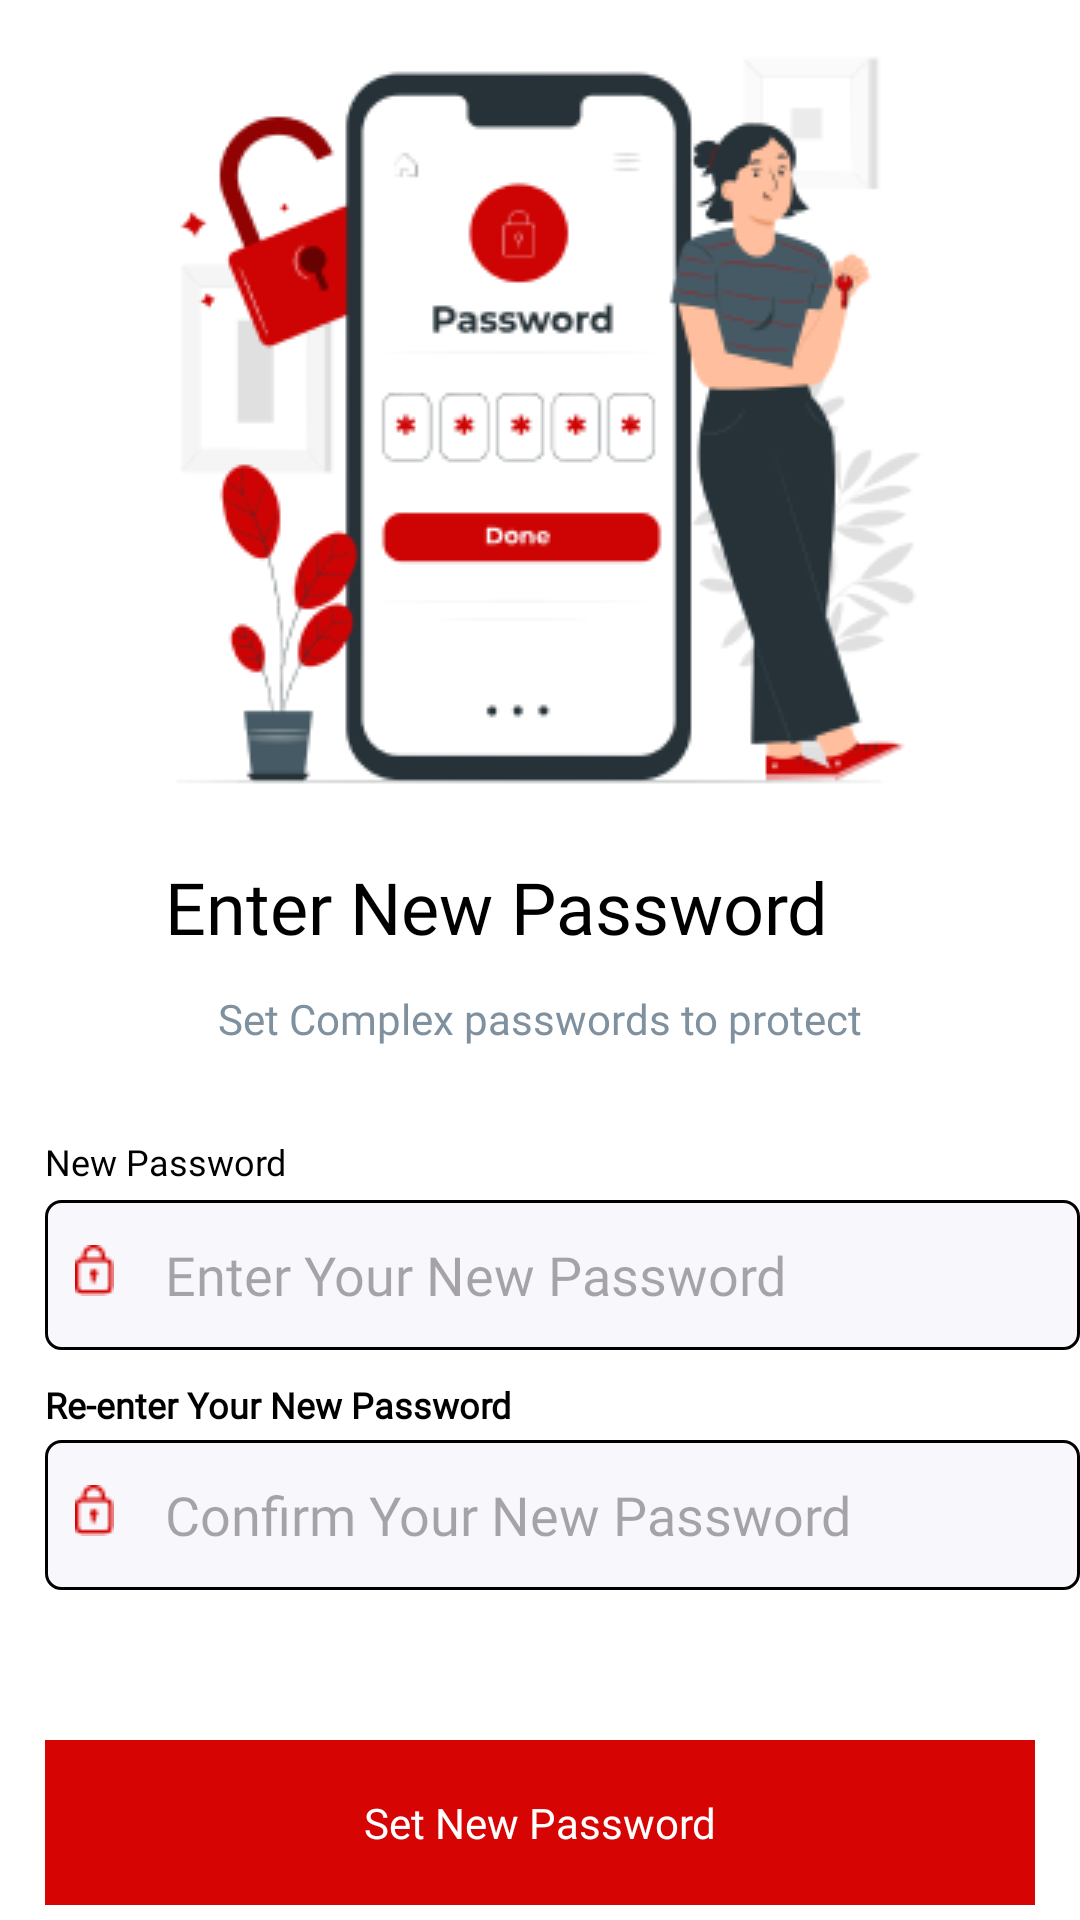

Layout XML and referenced resources for this Android screen:
<!-- AndroidManifest.xml: application theme Theme.TAParking -->
<!-- res/layout/activity_newpassword.xml -->
<?xml version="1.0" encoding="utf-8"?>
<RelativeLayout xmlns:android="http://schemas.android.com/apk/res/android"
    xmlns:app="http://schemas.android.com/apk/res-auto"
    xmlns:tools="http://schemas.android.com/tools"
    android:id="@+id/main"
    android:layout_width="match_parent"
    android:layout_height="match_parent"
    tools:context=".newpassword"
    android:background="@color/white">

    <ImageView
        android:layout_width="257dp"
        android:layout_height="271dp"
        android:src="@drawable/newpass"
        android:layout_centerInParent="true"
        android:layout_alignParentTop="true"
        android:id="@+id/np_img_1"/>
    <TextView
        android:layout_width="250dp"
        android:layout_height="34dp"
        android:text="Enter New Password"
        android:layout_centerInParent="true"
        android:layout_marginTop="15dp"
        android:textSize="24sp"
        android:textColor="@color/black"
        android:fontFamily="@font/poppinssemibold"
        android:layout_below="@id/np_img_1"
        android:id="@+id/np_txt_1"/>
    <TextView
        android:layout_width="wrap_content"
        android:layout_height="24dp"
        android:text="Set Complex passwords to protect"
        android:textSize="14sp"
        android:layout_marginTop="10dp"
        android:fontFamily="@font/poppinsmediumitalic"
        android:textColor="@color/abu"
        android:layout_centerInParent="true"
        android:layout_below="@id/np_txt_1"
        android:id="@+id/np_txt_2"/>
    <TextView
        android:layout_width="100dp"
        android:layout_height="21dp"
        android:text="New Password"
        android:layout_below="@id/np_txt_2"
        android:layout_marginLeft="15dp"
        android:layout_marginTop="25dp"
        android:textColor="@color/black"
        android:fontFamily="@font/poppinssemibold"
        android:textSize="12sp"
        android:id="@+id/np_txt_3"/>
    <EditText
        android:layout_width="390dp"
        android:layout_height="50dp"
        android:background="@drawable/custom5"
        android:layout_below="@id/np_txt_3"
        android:layout_marginLeft="15dp"
        android:hint="Enter Your New Password"
        android:fontFamily="@font/poppins"
        android:paddingLeft="40dp"
        android:id="@+id/np_et_1"/>
    <ImageView
        android:layout_width="13dp"
        android:layout_height="17dp"
        android:src="@drawable/gembok"
        android:layout_marginTop="415dp"
        android:layout_marginLeft="25dp"
        android:id="@+id/np_img_2"/>
    <ImageView
        android:layout_width="20dp"
        android:layout_height="20dp"
        android:src="@drawable/mata2"
        android:layout_toRightOf="@id/np_img_2"
        android:layout_marginTop="415dp"
        android:layout_marginLeft="330dp"
        android:id="@+id/np_img_3"/>
    <TextView
        android:layout_width="wrap_content"
        android:layout_height="21dp"
        android:text="Re-enter Your New Password"
        android:layout_below="@id/np_et_1"
        android:layout_marginLeft="15dp"
        android:layout_marginTop="10dp"
        android:fontFamily="@font/poppinssemibold"
        android:textColor="@color/black"
        android:textSize="12sp"
        android:textStyle="bold"/>
    <EditText
        android:layout_width="390dp"
        android:layout_height="50dp"
        android:background="@drawable/custom5"
        android:layout_below="@id/np_et_1"
        android:layout_marginLeft="15dp"
        android:layout_marginTop="30dp"
        android:hint="Confirm Your New Password"
        android:fontFamily="@font/poppins"
        android:paddingLeft="40dp"
        android:id="@+id/np_et_2"/>
    <ImageView
        android:layout_width="13dp"
        android:layout_height="17dp"
        android:src="@drawable/gembok"
        android:layout_marginTop="495dp"
        android:layout_marginLeft="25dp"
        android:id="@+id/np_img_4"/>
    <ImageView
        android:layout_width="20dp"
        android:layout_height="20dp"
        android:src="@drawable/mata2"
        android:layout_toRightOf="@id/np_img_2"
        android:layout_marginTop="495dp"
        android:layout_marginLeft="330dp"
        android:id="@+id/np_img_5"/>
    <ImageView
        android:layout_width="330dp"
        android:layout_height="55dp"
        android:src="@drawable/custom2"
        android:layout_below="@id/np_et_2"
        android:layout_marginTop="50dp"
        android:layout_centerInParent="true"
        android:id="@+id/np_img_6"
        />
    <TextView
        android:layout_width="132dp"
        android:layout_height="24dp"
        android:text="Set New Password"
        android:layout_marginTop="598dp"
        android:textColor="@color/white"
        android:textSize="14sp"
        android:fontFamily="@font/poppinssemibold"
        android:textAlignment="center"
        android:layout_centerHorizontal="true"
        android:id="@+id/np_txt_5"
        />



</RelativeLayout>
<!-- resources referenced by this layout -->
<resources>
  <color name="abu">#7F909F</color>
  <color name="black">#FF000000</color>
  <color name="white">#FFFFFFFF</color>
  <!-- drawable custom2 (drawable) -->
  <?xml version="1.0" encoding="utf-8"?>
  <shape xmlns:android="http://schemas.android.com/apk/res/android"
  
  android:shape="rectangle">
  
  <solid android:color="@color/mw"></solid>
  
  
  <padding
      android:left="5dp"
      android:right="5dp"
      android:top="5dp"
      android:bottom="5dp"></padding>
  
  
  
  
  
  </shape>
  <!-- drawable custom5 (drawable) -->
  <?xml version="1.0" encoding="utf-8"?>
  <shape xmlns:android="http://schemas.android.com/apk/res/android">
  
      android:shape="rectangle">
  
      <solid android:color="@color/bw"></solid>
      <stroke android:width="1dp"
          android:color="@color/black"></stroke>
  
      <padding
          android:left="5dp"
          android:right="5dp"
          android:top="5dp"
          android:bottom="5dp"></padding>
  
      <corners
          android:radius="5dp"/>
  
  </shape>
  <!-- drawable gembok: png bitmap (drawable, 408 bytes) -->
  <!-- drawable mata2: png bitmap (drawable, 559 bytes) -->
  <!-- drawable newpass: png bitmap (drawable, 29108 bytes) -->
  <style name="Theme.TAParking" parent="Base.Theme.TAParking" />
  <color name="mw">#D70404</color>
  <color name="bw">#F8F7FB</color>
  <style name="Base.Theme.TAParking" parent="Theme.Material3.DayNight.NoActionBar">
          
          
      </style>
</resources>
